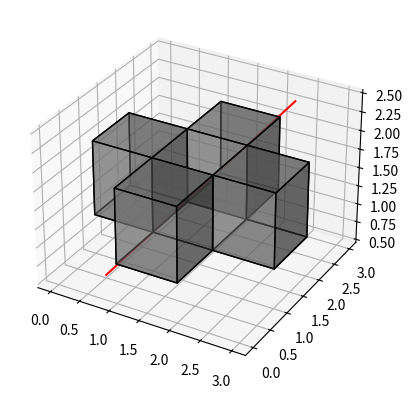

Recreate this plot in Python.
import numpy as np
import heapq
from itertools import product
from typing import Tuple, Union, List


def heuristic(a: Tuple[int], b: Tuple[int]) -> float:
    a, b = np.array(a), np.array(b)
    return np.linalg.norm(b - a, ord=1)


def astar(
    binary_map: np.ndarray, start: Tuple[int], goal: Tuple[int]
) -> Union[bool, List[Tuple[int]]]:
    """A* algorithm for path planning in a binary map.

    Args:
        binary_map (np.ndarray): Binary map of the environment where 0 is free space and 1 is occupied space.
        start (Tuple[int]): Starting position as index in the map.
        goal (Tuple[int]): Goal position as index in the map.

    Returns:
        Union[bool, List[Tuple[int]]]: List of indices from start to goal if a path is found, False otherwise.
    """
    assert (
        binary_map.ndim == len(start) == len(goal)
    ), "Dimensions of the map, start and goal must be the same."
    ## Generate all possible l2 directions
    directions = [
        np.array(i)
        for i in product([-1, 0, 1], repeat=binary_map.ndim)
        if i != tuple([0] * binary_map.ndim)
    ]

    ## Generate all possible manhatan directions
    # directions = np.array(
    #     [
    #         np.eye(binary_map.ndim, dtype=int)[i] * j
    #         for i in range(binary_map.ndim)
    #         for j in [-1, 1]
    #     ]
    # )
    ## Initialize the open set, close set, came from, gscore, fscore and the heap
    close_set = set()
    came_from = {}
    gscore = {start: 0}
    fscore = {start: heuristic(start, goal)}
    oheap = []

    heapq.heappush(oheap, (fscore[start], start))

    while oheap:
        current = heapq.heappop(oheap)[1]
        if current == goal:
            data = []
            while current in came_from:
                data.append(current)
                current = came_from[current]
            return data

        close_set.add(current)
        for direction in directions:
            neighbor = tuple(np.array(current) + direction)
            tentative_g_score = gscore[current] + heuristic(current, neighbor)
            if np.any(np.array(neighbor) < 0) or np.any(
                np.array(neighbor) >= np.array(binary_map.shape)
            ):
                continue
            if binary_map[neighbor] == 1:
                continue

            if neighbor in close_set and tentative_g_score >= gscore.get(
                neighbor, 0
            ):
                continue

            if tentative_g_score < gscore.get(neighbor, 0) or neighbor not in [
                i[1] for i in oheap
            ]:
                came_from[neighbor] = current
                gscore[neighbor] = tentative_g_score
                fscore[neighbor] = tentative_g_score + heuristic(
                    neighbor, goal
                )
                heapq.heappush(oheap, (fscore[neighbor], neighbor))
    return False


if __name__ == "__main__":
    import matplotlib.pyplot as plt

    # Define the 3D binary map
    binary_map = np.array(
        [
            [[0, 0, 0], [0, 1, 0], [0, 0, 0]],
            [[0, 1, 0], [0, 0, 0], [0, 1, 0]],
            [[0, 0, 0], [0, 1, 0], [0, 0, 0]],
        ]
    )
    # binary_map = np.zeros_like(binary_map)

    # Define the start and end points
    start = (0, 0, 0)
    end = (2, 2, 2)

    # Find the path
    path = astar(binary_map, start, end)
    print(path)

    path.append(start)

    # Plot the path
    path = np.array(path) + 0.5
    print(path)
    fig = plt.figure()
    ax = fig.add_subplot(111, projection="3d")
    ax.voxels(binary_map, facecolors="gray", edgecolor="k", alpha=0.5)
    ax.plot(path[:, 0], path[:, 1], path[:, 2], "r")
    plt.show()
